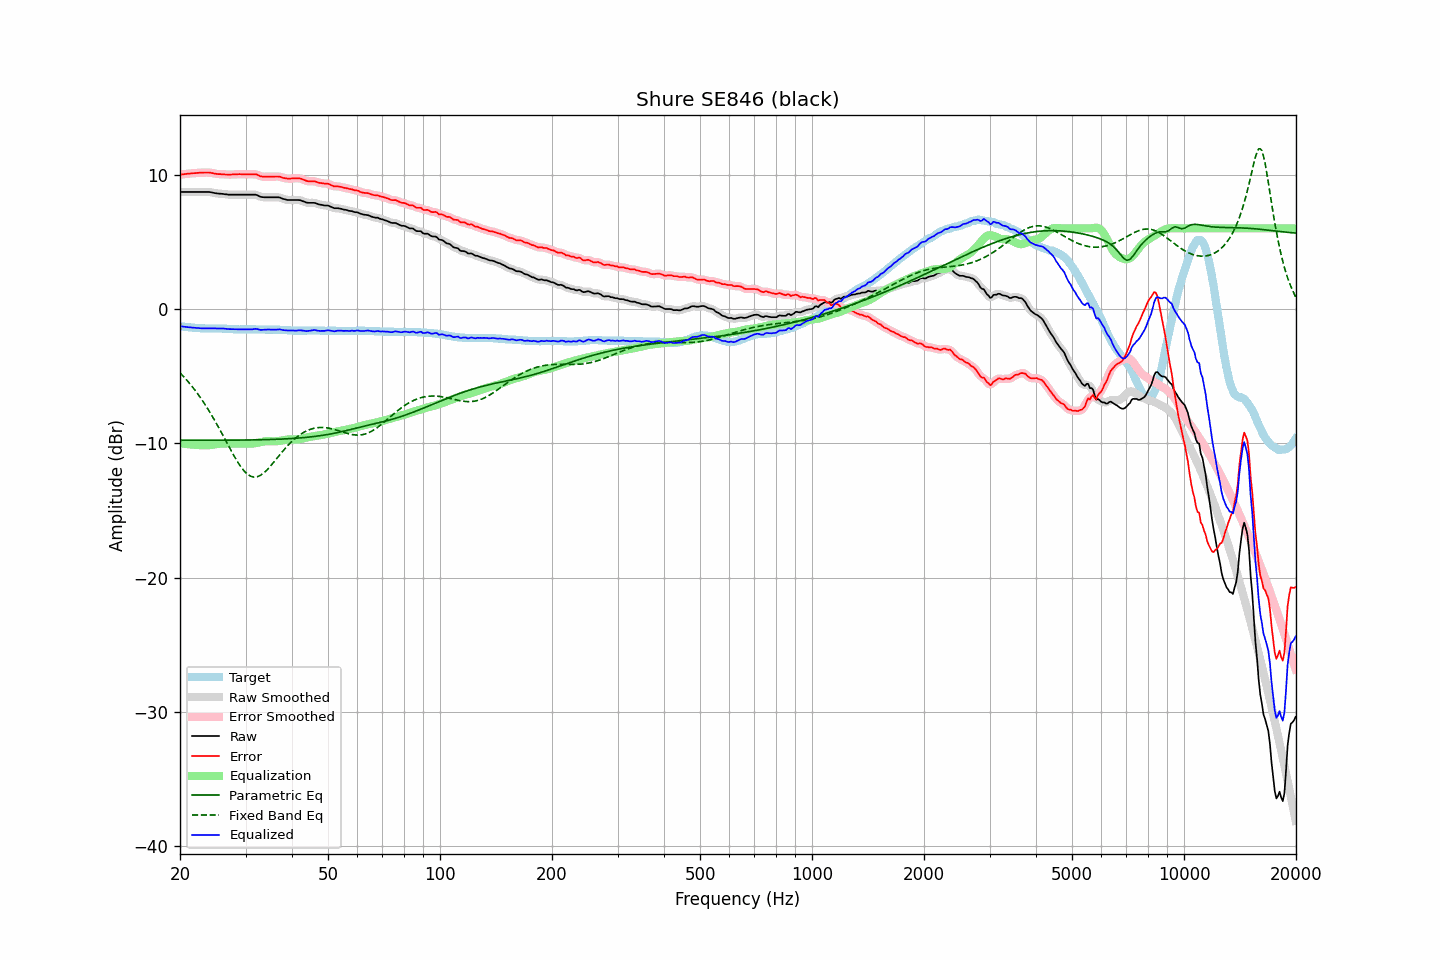

Values plotted in this chart, from the file beside it:
frequency, raw, error, smoothed, error_smoothed, equalization, parametric_eq, fixed_band_eq, equalized_raw, equalized_smoothed, target
20.00, 8.71, 10.00, 8.71, 10.00, -10.00, -9.78, -4.75, -1.29, -1.29, -1.29
20.20, 8.71, 10.01, 8.71, 10.01, -10.01, -9.78, -4.88, -1.30, -1.30, -1.30
20.40, 8.71, 10.03, 8.71, 10.03, -10.03, -9.78, -5.00, -1.32, -1.32, -1.32
20.61, 8.71, 10.04, 8.71, 10.04, -10.04, -9.78, -5.14, -1.33, -1.33, -1.33
20.81, 8.71, 10.06, 8.71, 10.06, -10.06, -9.78, -5.27, -1.35, -1.35, -1.35
21.02, 8.71, 10.07, 8.71, 10.07, -10.07, -9.78, -5.41, -1.36, -1.36, -1.36
21.23, 8.71, 10.08, 8.71, 10.08, -10.08, -9.78, -5.55, -1.37, -1.37, -1.37
21.44, 8.71, 10.09, 8.71, 10.09, -10.09, -9.78, -5.70, -1.38, -1.38, -1.38
21.66, 8.71, 10.11, 8.71, 10.10, -10.10, -9.78, -5.84, -1.39, -1.39, -1.40
21.87, 8.71, 10.11, 8.71, 10.11, -10.11, -9.78, -6.00, -1.40, -1.40, -1.40
22.09, 8.71, 10.12, 8.71, 10.12, -10.12, -9.78, -6.16, -1.41, -1.41, -1.41
22.31, 8.71, 10.13, 8.71, 10.13, -10.13, -9.78, -6.32, -1.42, -1.42, -1.42
22.54, 8.71, 10.14, 8.71, 10.14, -10.14, -9.78, -6.48, -1.43, -1.43, -1.43
22.76, 8.71, 10.15, 8.71, 10.15, -10.15, -9.78, -6.66, -1.44, -1.44, -1.44
22.99, 8.71, 10.15, 8.71, 10.15, -10.16, -9.78, -6.83, -1.44, -1.44, -1.44
23.22, 8.71, 10.16, 8.71, 10.16, -10.16, -9.78, -7.01, -1.45, -1.45, -1.45
23.45, 8.71, 10.16, 8.71, 10.16, -10.16, -9.78, -7.19, -1.45, -1.45, -1.45
23.69, 8.71, 10.16, 8.71, 10.16, -10.15, -9.78, -7.38, -1.44, -1.44, -1.45
23.92, 8.71, 10.16, 8.71, 10.16, -10.14, -9.78, -7.58, -1.43, -1.44, -1.45
24.16, 8.69, 10.14, 8.69, 10.14, -10.13, -9.78, -7.77, -1.44, -1.44, -1.45
24.40, 8.67, 10.12, 8.67, 10.12, -10.12, -9.78, -7.97, -1.44, -1.44, -1.45
24.65, 8.64, 10.09, 8.64, 10.09, -10.10, -9.78, -8.18, -1.46, -1.45, -1.45
24.89, 8.62, 10.07, 8.62, 10.07, -10.08, -9.78, -8.39, -1.46, -1.46, -1.45
25.14, 8.60, 10.05, 8.60, 10.05, -10.06, -9.78, -8.60, -1.46, -1.46, -1.45
25.39, 8.59, 10.04, 8.59, 10.04, -10.05, -9.78, -8.82, -1.46, -1.46, -1.45
25.65, 8.58, 10.04, 8.58, 10.04, -10.04, -9.78, -9.04, -1.45, -1.45, -1.46
25.91, 8.57, 10.03, 8.57, 10.03, -10.03, -9.78, -9.26, -1.45, -1.45, -1.46
26.16, 8.56, 10.03, 8.56, 10.03, -10.02, -9.78, -9.48, -1.46, -1.46, -1.47
26.43, 8.54, 10.01, 8.54, 10.02, -10.01, -9.78, -9.71, -1.47, -1.47, -1.47
26.69, 8.53, 10.01, 8.53, 10.01, -10.01, -9.78, -9.93, -1.48, -1.48, -1.48
26.96, 8.51, 10.00, 8.52, 10.00, -10.01, -9.77, -10.15, -1.50, -1.49, -1.49
27.23, 8.51, 10.00, 8.51, 10.00, -10.01, -9.77, -10.38, -1.50, -1.50, -1.49
27.50, 8.51, 10.01, 8.51, 10.01, -10.01, -9.77, -10.60, -1.50, -1.50, -1.50
27.77, 8.51, 10.02, 8.51, 10.02, -10.02, -9.77, -10.81, -1.51, -1.51, -1.51
28.05, 8.51, 10.03, 8.51, 10.03, -10.02, -9.77, -11.03, -1.51, -1.51, -1.52
28.33, 8.51, 10.03, 8.51, 10.03, -10.03, -9.77, -11.23, -1.51, -1.51, -1.52
28.62, 8.51, 10.03, 8.51, 10.03, -10.03, -9.77, -11.42, -1.52, -1.52, -1.52
28.90, 8.51, 10.04, 8.51, 10.03, -10.03, -9.77, -11.61, -1.52, -1.52, -1.53
29.19, 8.51, 10.03, 8.51, 10.03, -10.03, -9.77, -11.78, -1.52, -1.52, -1.52
29.48, 8.51, 10.03, 8.51, 10.03, -10.03, -9.77, -11.93, -1.52, -1.52, -1.52
29.78, 8.51, 10.03, 8.51, 10.03, -10.03, -9.76, -12.08, -1.52, -1.52, -1.52
30.08, 8.51, 10.03, 8.51, 10.03, -10.04, -9.76, -12.20, -1.52, -1.52, -1.52
30.38, 8.51, 10.03, 8.51, 10.03, -10.04, -9.76, -12.31, -1.53, -1.53, -1.52
30.68, 8.51, 10.03, 8.51, 10.03, -10.04, -9.76, -12.39, -1.53, -1.53, -1.52
30.99, 8.51, 10.03, 8.51, 10.03, -10.04, -9.76, -12.46, -1.53, -1.53, -1.52
31.30, 8.51, 10.03, 8.52, 10.03, -10.03, -9.76, -12.49, -1.52, -1.51, -1.52
31.61, 8.51, 10.03, 8.52, 10.04, -10.01, -9.75, -12.52, -1.50, -1.50, -1.52
31.93, 8.51, 10.03, 8.50, 10.02, -9.99, -9.75, -12.51, -1.48, -1.49, -1.52
32.24, 8.47, 10.00, 8.46, 9.99, -9.97, -9.75, -12.50, -1.50, -1.50, -1.53
32.57, 8.41, 9.94, 8.41, 9.94, -9.94, -9.75, -12.45, -1.53, -1.53, -1.53
32.89, 8.35, 9.88, 8.37, 9.89, -9.92, -9.74, -12.39, -1.56, -1.55, -1.53
33.22, 8.33, 9.86, 8.33, 9.86, -9.89, -9.74, -12.31, -1.56, -1.56, -1.53
33.55, 8.32, 9.85, 8.32, 9.85, -9.87, -9.74, -12.22, -1.55, -1.55, -1.53
33.89, 8.31, 9.85, 8.31, 9.85, -9.85, -9.73, -12.12, -1.54, -1.54, -1.54
34.23, 8.31, 9.85, 8.31, 9.85, -9.84, -9.73, -12.00, -1.53, -1.53, -1.54
34.57, 8.31, 9.85, 8.31, 9.85, -9.84, -9.73, -11.87, -1.53, -1.53, -1.54
34.92, 8.31, 9.85, 8.31, 9.85, -9.85, -9.72, -11.74, -1.54, -1.54, -1.54
35.27, 8.31, 9.85, 8.31, 9.85, -9.86, -9.72, -11.60, -1.54, -1.54, -1.54
35.62, 8.31, 9.85, 8.31, 9.85, -9.86, -9.72, -11.46, -1.55, -1.55, -1.54
35.97, 8.31, 9.86, 8.31, 9.86, -9.86, -9.71, -11.31, -1.55, -1.55, -1.55
... 635 more rows
